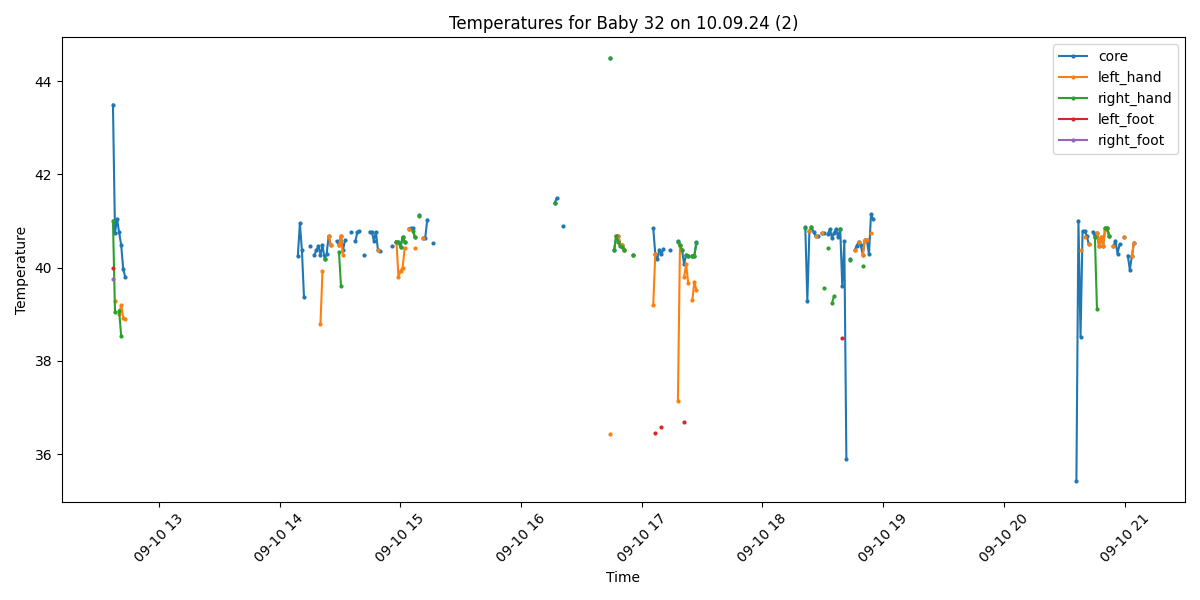

Data behind this chart, as committed beside it:
Process, Image Path, core, left_hand, right_hand, left_foot, right_foot, limbs_avg, core_minus_limbs, diagnosis
False, /data/uabcvmsc/shared/newborn/32/10.09.2…, , , , , , , , 
False, /data/uabcvmsc/shared/newborn/32/10.09.2…, , , , , , , , 
True, /data/uabcvmsc/shared/newborn/32/10.09.2…, 43.5, , 41.01, 40.0, 39.75, 40.25, 3.25, Fever and Peripheral shutdown
True, /data/uabcvmsc/shared/newborn/32/10.09.2…, 40.75, 39.28, 39.05, , , 39.16, 1.59, Fever
True, /data/uabcvmsc/shared/newborn/32/10.09.2…, 41.05, , , , , , , Fever
True, /data/uabcvmsc/shared/newborn/32/10.09.2…, 40.76, 39.01, 39.08, , , 39.04, 1.72, Fever
True, /data/uabcvmsc/shared/newborn/32/10.09.2…, 40.49, 39.2, 38.54, , , 38.87, 1.62, Fever
True, /data/uabcvmsc/shared/newborn/32/10.09.2…, 39.97, 38.93, , , , 38.93, 1.04, Fever
True, /data/uabcvmsc/shared/newborn/32/10.09.2…, 39.8, 38.89, , , , 38.89, 0.91, Fever
False, /data/uabcvmsc/shared/newborn/32/10.09.2…, , , , , , , , 
False, /data/uabcvmsc/shared/newborn/32/10.09.2…, , , , , , , , 
False, /data/uabcvmsc/shared/newborn/32/10.09.2…, , , , , , , , 
False, /data/uabcvmsc/shared/newborn/32/10.09.2…, , , , , , , , 
False, /data/uabcvmsc/shared/newborn/32/10.09.2…, , , , , , , , 
False, /data/uabcvmsc/shared/newborn/32/10.09.2…, , , , , , , , 
False, /data/uabcvmsc/shared/newborn/32/10.09.2…, , , , , , , , 
True, /data/uabcvmsc/shared/newborn/32/10.09.2…, , , , , , , , No core temperature
False, /data/uabcvmsc/shared/newborn/32/10.09.2…, , , , , , , , 
False, /data/uabcvmsc/shared/newborn/32/10.09.2…, , , , , , , , 
False, /data/uabcvmsc/shared/newborn/32/10.09.2…, , , , , , , , 
False, /data/uabcvmsc/shared/newborn/32/10.09.2…, , , , , , , , 
True, /data/uabcvmsc/shared/newborn/32/10.09.2…, , , , , , , , No core temperature
False, /data/uabcvmsc/shared/newborn/32/10.09.2…, , , , , , , , 
False, /data/uabcvmsc/shared/newborn/32/10.09.2…, , , , , , , , 
False, /data/uabcvmsc/shared/newborn/32/10.09.2…, , , , , , , , 
False, /data/uabcvmsc/shared/newborn/32/10.09.2…, , , , , , , , 
False, /data/uabcvmsc/shared/newborn/32/10.09.2…, , , , , , , , 
True, /data/uabcvmsc/shared/newborn/32/10.09.2…, , , , , , , , No core temperature
False, /data/uabcvmsc/shared/newborn/32/10.09.2…, , , , , , , , 
False, /data/uabcvmsc/shared/newborn/32/10.09.2…, , , , , , , , 
False, /data/uabcvmsc/shared/newborn/32/10.09.2…, , , , , , , , 
False, /data/uabcvmsc/shared/newborn/32/10.09.2…, , , , , , , , 
False, /data/uabcvmsc/shared/newborn/32/10.09.2…, , , , , , , , 
False, /data/uabcvmsc/shared/newborn/32/10.09.2…, , , , , , , , 
False, /data/uabcvmsc/shared/newborn/32/10.09.2…, , , , , , , , 
False, /data/uabcvmsc/shared/newborn/32/10.09.2…, , , , , , , , 
False, /data/uabcvmsc/shared/newborn/32/10.09.2…, , , , , , , , 
False, /data/uabcvmsc/shared/newborn/32/10.09.2…, , , , , , , , 
False, /data/uabcvmsc/shared/newborn/32/10.09.2…, , , , , , , , 
False, /data/uabcvmsc/shared/newborn/32/10.09.2…, , , , , , , , 
False, /data/uabcvmsc/shared/newborn/32/10.09.2…, , , , , , , , 
False, /data/uabcvmsc/shared/newborn/32/10.09.2…, , , , , , , , 
False, /data/uabcvmsc/shared/newborn/32/10.09.2…, , , , , , , , 
False, /data/uabcvmsc/shared/newborn/32/10.09.2…, , , , , , , , 
False, /data/uabcvmsc/shared/newborn/32/10.09.2…, , , , , , , , 
False, /data/uabcvmsc/shared/newborn/32/10.09.2…, , , , , , , , 
False, /data/uabcvmsc/shared/newborn/32/10.09.2…, , , , , , , , 
False, /data/uabcvmsc/shared/newborn/32/10.09.2…, , , , , , , , 
False, /data/uabcvmsc/shared/newborn/32/10.09.2…, , , , , , , , 
False, /data/uabcvmsc/shared/newborn/32/10.09.2…, , , , , , , , 
False, /data/uabcvmsc/shared/newborn/32/10.09.2…, , , , , , , , 
False, /data/uabcvmsc/shared/newborn/32/10.09.2…, , , , , , , , 
False, /data/uabcvmsc/shared/newborn/32/10.09.2…, , , , , , , , 
False, /data/uabcvmsc/shared/newborn/32/10.09.2…, , , , , , , , 
False, /data/uabcvmsc/shared/newborn/32/10.09.2…, , , , , , , , 
False, /data/uabcvmsc/shared/newborn/32/10.09.2…, , , , , , , , 
False, /data/uabcvmsc/shared/newborn/32/10.09.2…, , , , , , , , 
False, /data/uabcvmsc/shared/newborn/32/10.09.2…, , , , , , , , 
False, /data/uabcvmsc/shared/newborn/32/10.09.2…, , , , , , , , 
False, /data/uabcvmsc/shared/newborn/32/10.09.2…, , , , , , , , 
... 440 more rows
